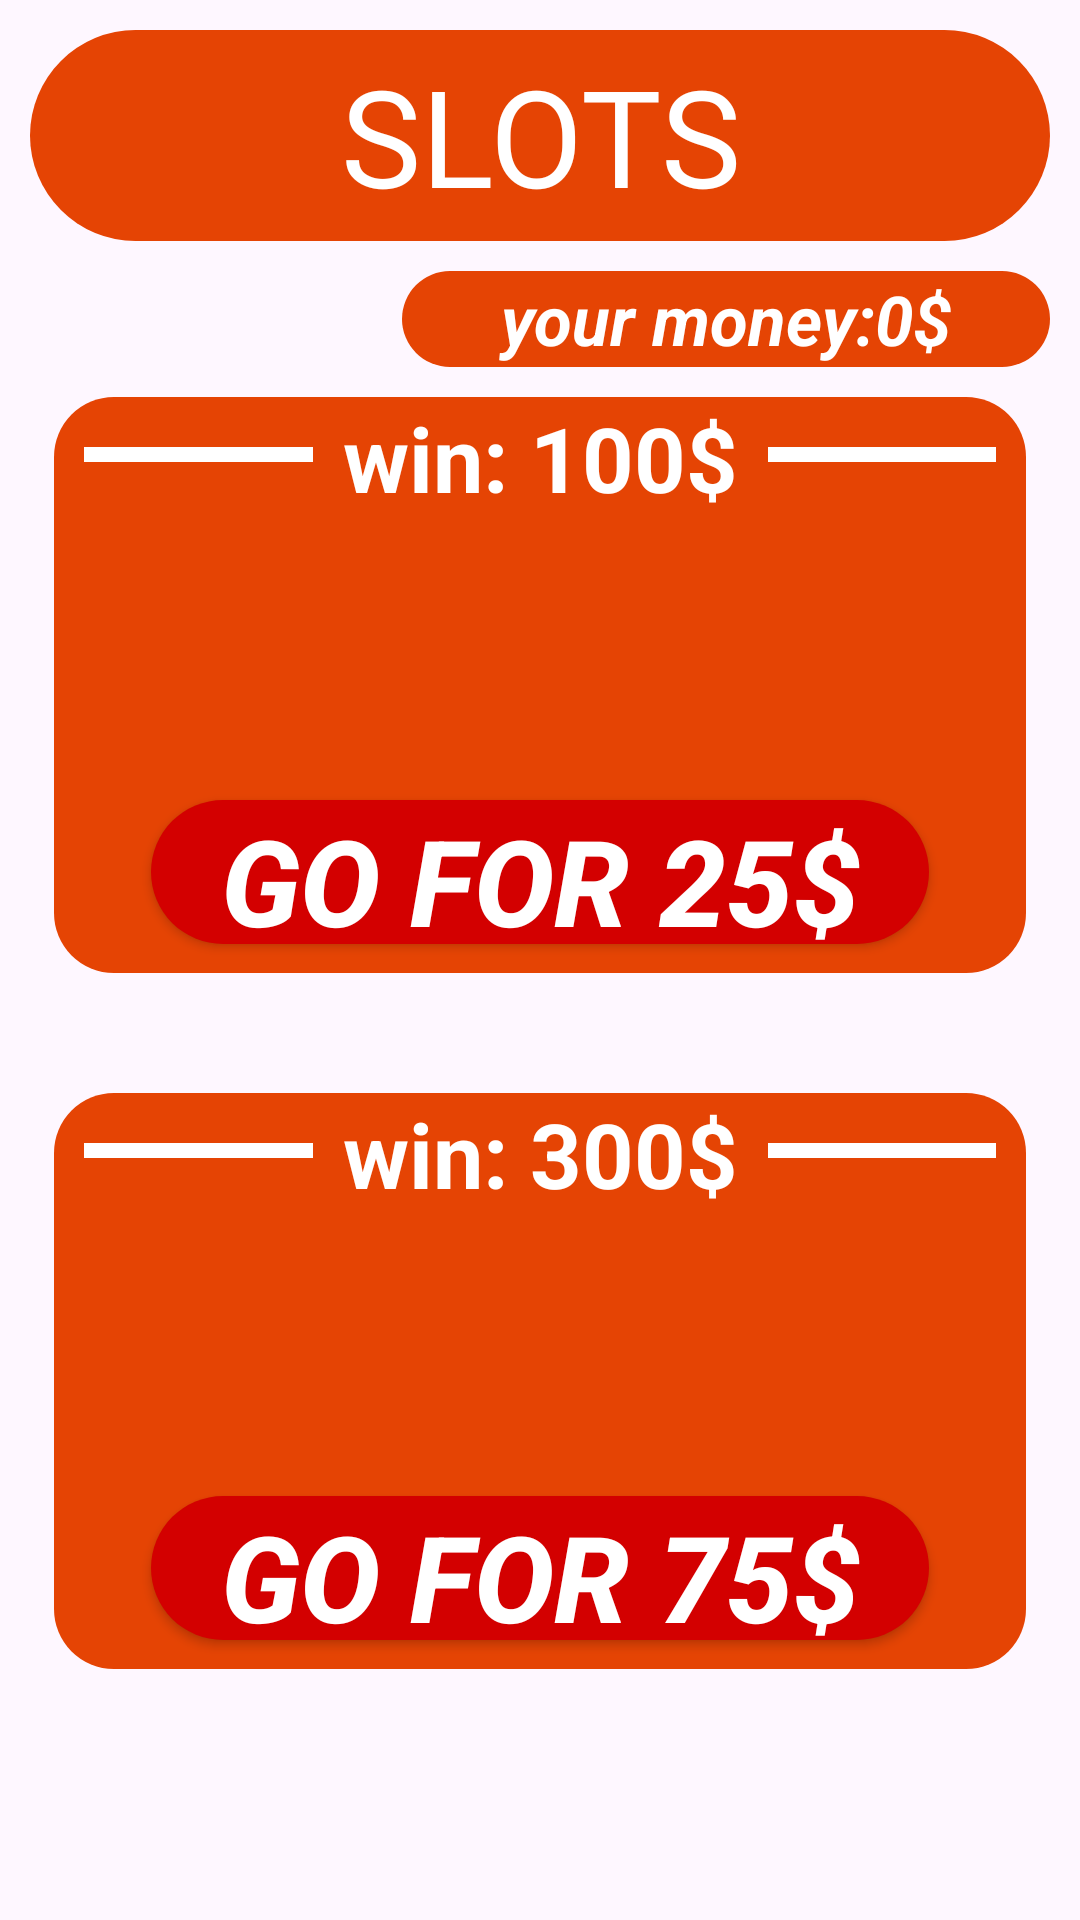

Write the Android layout XML for this screen, with the resource values it uses.
<!-- AndroidManifest.xml: application theme Theme.CasinoSlots -->
<!-- res/layout/fragment_game.xml -->
<?xml version="1.0" encoding="utf-8"?>
<androidx.constraintlayout.widget.ConstraintLayout xmlns:android="http://schemas.android.com/apk/res/android"
    xmlns:tools="http://schemas.android.com/tools"
    android:layout_width="match_parent"
    android:layout_height="match_parent"
    xmlns:app="http://schemas.android.com/apk/res-auto"
    tools:context=".view.fragments.GameFragment">

    <ImageView
        android:layout_width="match_parent"
        android:layout_height="match_parent"
        android:scaleType="centerCrop"
        android:id="@+id/id_game_img"/>

    <TextView
        android:layout_width="0dp"
        android:layout_height="0dp"
        android:gravity="center"
        android:id="@+id/id_game_tv_title"
        android:fontFamily="@font/abril_fatface"
        android:textColor="@color/white"
        android:text="SLOTS"
        android:textSize="45sp"
        android:background="@drawable/background_tv_cash_account"
        app:layout_constraintStart_toStartOf="parent"
        app:layout_constraintEnd_toEndOf="parent"
        app:layout_constraintTop_toTopOf="parent"
        android:layout_margin="10dp"
        app:layout_constraintHeight_percent="0.11"/>

    <TextView
        android:id="@+id/id_game_tv_your_money"
        android:layout_width="0dp"
        android:layout_height="0dp"
        android:gravity="center"
        android:textSize="23sp"
        android:text="your money:0$"
        android:textColor="@color/white"
        android:textStyle="bold|italic"
        android:layout_marginTop="10dp"
        android:background="@drawable/background_tv_cash_account"
        app:layout_constraintEnd_toEndOf="@id/id_game_tv_title"
        app:layout_constraintTop_toBottomOf="@id/id_game_tv_title"
        app:layout_constraintWidth_percent="0.6"
        app:layout_constraintHeight_percent="0.05"/>


    <androidx.constraintlayout.widget.ConstraintLayout
        android:layout_width="0dp"
        android:layout_height="0dp"
        android:id="@+id/id_game_cs1"
        android:layout_marginTop="10dp"
        android:background="@drawable/background_tv_cash_account2"
        app:layout_constraintHeight_percent="0.3"
        app:layout_constraintWidth_percent="0.9"
        app:layout_constraintStart_toStartOf="parent"
        app:layout_constraintEnd_toEndOf="parent"
        app:layout_constraintTop_toBottomOf="@id/id_game_tv_your_money">

        <TextView
            android:layout_width="wrap_content"
            app:layout_constraintStart_toStartOf="parent"
            app:layout_constraintEnd_toEndOf="parent"
            android:layout_height="0dp"
            android:gravity="center"
            android:text="win: 100$"
            android:textSize="30sp"
            android:textStyle="bold"
            android:textColor="@color/white"
            android:id="@+id/id_game_cs1_tv_price"
            app:layout_constraintHeight_percent="0.2"
            app:layout_constraintTop_toTopOf="parent"/>

        <View
            android:layout_width="0dp"
            android:layout_height="5dp"
            android:background="@color/white"
            android:layout_marginEnd="10dp"
            android:layout_marginStart="10dp"
            app:layout_constraintStart_toStartOf="parent"
            app:layout_constraintEnd_toStartOf="@id/id_game_cs1_tv_price"
            app:layout_constraintTop_toTopOf="@id/id_game_cs1_tv_price"
            app:layout_constraintBottom_toBottomOf="@id/id_game_cs1_tv_price"/>

        <View
            android:layout_width="0dp"
            android:layout_height="5dp"
            android:background="@color/white"
            android:layout_marginEnd="10dp"
            android:layout_marginStart="10dp"
            app:layout_constraintEnd_toEndOf="parent"
            app:layout_constraintStart_toEndOf="@id/id_game_cs1_tv_price"
            app:layout_constraintTop_toTopOf="@id/id_game_cs1_tv_price"
            app:layout_constraintBottom_toBottomOf="@id/id_game_cs1_tv_price"/>

        <ImageView
            android:id="@+id/id_game_cs1_iv1"
            android:layout_width="0dp"
            android:layout_height="0dp"
            app:layout_constraintBottom_toTopOf="@id/id_game_cs1_button_go"
            android:layout_marginStart="16dp"
            app:layout_constraintHeight_percent="0.4"
            app:layout_constraintStart_toStartOf="parent"
            app:layout_constraintTop_toBottomOf="@id/id_game_cs1_tv_price"
            app:layout_constraintWidth_percent="0.25" />

        <ImageView
            android:layout_width="0dp"
            android:layout_height="0dp"
            android:id="@+id/id_game_cs1_iv2"
            app:layout_constraintBottom_toTopOf="@id/id_game_cs1_button_go"
            app:layout_constraintStart_toStartOf="parent"
            app:layout_constraintHeight_percent="0.4"
            app:layout_constraintWidth_percent="0.25"
            app:layout_constraintEnd_toEndOf="parent"
            app:layout_constraintTop_toBottomOf="@id/id_game_cs1_tv_price" />

        <ImageView
            android:layout_width="0dp"
            android:layout_height="0dp"
            android:id="@+id/id_game_cs1_iv3"
            android:layout_marginEnd="15dp"
            app:layout_constraintBottom_toTopOf="@id/id_game_cs1_button_go"
            app:layout_constraintEnd_toEndOf="parent"
            app:layout_constraintHeight_percent="0.4"
            app:layout_constraintWidth_percent="0.25"
            app:layout_constraintTop_toBottomOf="@id/id_game_cs1_tv_price" />

        <androidx.appcompat.widget.AppCompatButton
            android:layout_width="0dp"
            android:layout_height="0dp"
            android:textColor="@color/white"
            android:text="go for 25$"
            android:textStyle="bold|italic"
            android:textSize="40sp"
            app:layout_constraintTop_toBottomOf="@id/id_game_cs1_iv2"
            android:background="@drawable/background_cs_cash_account"
            android:id="@+id/id_game_cs1_button_go"
            app:layout_constraintWidth_percent="0.8"
            app:layout_constraintHeight_percent="0.25"
            app:layout_constraintBottom_toBottomOf="parent"
            app:layout_constraintStart_toStartOf="parent"
            app:layout_constraintEnd_toEndOf="parent"/>

    </androidx.constraintlayout.widget.ConstraintLayout>

    <androidx.constraintlayout.widget.ConstraintLayout
        android:layout_width="0dp"
        android:layout_height="0dp"
        android:id="@+id/id_game_cs2"
        android:background="@drawable/background_tv_cash_account2"
        app:layout_constraintHeight_percent="0.3"
        app:layout_constraintWidth_percent="0.9"
        app:layout_constraintStart_toStartOf="parent"
        app:layout_constraintEnd_toEndOf="parent"
        android:layout_marginTop="40dp"
        app:layout_constraintTop_toBottomOf="@id/id_game_cs1">

        <TextView
            android:layout_width="wrap_content"
            app:layout_constraintStart_toStartOf="parent"
            app:layout_constraintEnd_toEndOf="parent"
            android:layout_height="0dp"
            android:gravity="center"
            android:textColor="@color/white"
            android:text="win: 300$"
            android:textStyle="bold"
            android:textSize="30sp"
            android:id="@+id/id_game_cs2_tv_price"
            app:layout_constraintHeight_percent="0.2"
            app:layout_constraintTop_toTopOf="parent"/>

        <View
            android:layout_width="0dp"
            android:layout_height="5dp"
            android:background="@color/white"
            android:layout_marginEnd="10dp"
            android:layout_marginStart="10dp"
            app:layout_constraintStart_toStartOf="parent"
            app:layout_constraintEnd_toStartOf="@id/id_game_cs2_tv_price"
            app:layout_constraintTop_toTopOf="@id/id_game_cs2_tv_price"
            app:layout_constraintBottom_toBottomOf="@id/id_game_cs2_tv_price"/>

        <View
            android:layout_width="0dp"
            android:layout_height="5dp"
            android:background="@color/white"
            android:layout_marginEnd="10dp"
            android:layout_marginStart="10dp"
            app:layout_constraintEnd_toEndOf="parent"
            app:layout_constraintStart_toEndOf="@id/id_game_cs2_tv_price"
            app:layout_constraintTop_toTopOf="@id/id_game_cs2_tv_price"
            app:layout_constraintBottom_toBottomOf="@id/id_game_cs2_tv_price"/>

        <ImageView
            android:id="@+id/id_game_cs2_iv1"
            android:layout_width="0dp"
            android:layout_height="0dp"
            app:layout_constraintBottom_toTopOf="@id/id_game_cs2_button_go"
            app:layout_constraintHeight_percent="0.4"
            app:layout_constraintEnd_toStartOf="@id/id_game_cs2_iv2"
            app:layout_constraintStart_toStartOf="parent"
            app:layout_constraintTop_toBottomOf="@id/id_game_cs2_tv_price"
            app:layout_constraintWidth_percent="0.2" />

        <ImageView
            android:layout_width="0dp"
            android:layout_height="0dp"
            android:id="@+id/id_game_cs2_iv2"
            app:layout_constraintBottom_toTopOf="@id/id_game_cs2_button_go"
            app:layout_constraintStart_toEndOf="@id/id_game_cs2_iv1"
            app:layout_constraintHeight_percent="0.4"
            app:layout_constraintWidth_percent="0.2"
            app:layout_constraintEnd_toStartOf="@id/id_game_cs2_iv3"
            app:layout_constraintTop_toBottomOf="@id/id_game_cs2_tv_price" />

        <ImageView
            android:layout_width="0dp"
            android:layout_height="0dp"
            android:id="@+id/id_game_cs2_iv3"
            app:layout_constraintBottom_toTopOf="@id/id_game_cs2_button_go"
            app:layout_constraintStart_toEndOf="@id/id_game_cs2_iv2"
            app:layout_constraintHeight_percent="0.4"
            app:layout_constraintEnd_toStartOf="@id/id_game_cs2_iv4"
            app:layout_constraintWidth_percent="0.2"
            app:layout_constraintTop_toBottomOf="@id/id_game_cs2_tv_price" />

        <ImageView
            android:layout_width="0dp"
            android:layout_height="0dp"
            android:id="@+id/id_game_cs2_iv4"
            app:layout_constraintEnd_toEndOf="parent"
            app:layout_constraintBottom_toTopOf="@id/id_game_cs2_button_go"
            app:layout_constraintStart_toEndOf="@id/id_game_cs2_iv3"
            app:layout_constraintHeight_percent="0.4"
            app:layout_constraintWidth_percent="0.2"
            app:layout_constraintTop_toBottomOf="@id/id_game_cs2_tv_price" />

        <androidx.appcompat.widget.AppCompatButton
            android:layout_width="0dp"
            android:layout_height="0dp"
            android:textColor="@color/white"
            android:text="go for 75$"
            android:textStyle="bold|italic"
            android:textSize="40sp"
            app:layout_constraintTop_toBottomOf="@id/id_game_cs2_iv2"
            android:background="@drawable/background_cs_cash_account"
            android:id="@+id/id_game_cs2_button_go"
            app:layout_constraintWidth_percent="0.8"
            app:layout_constraintHeight_percent="0.25"
            app:layout_constraintBottom_toBottomOf="parent"
            app:layout_constraintStart_toStartOf="parent"
            app:layout_constraintEnd_toEndOf="parent"/>

    </androidx.constraintlayout.widget.ConstraintLayout>



</androidx.constraintlayout.widget.ConstraintLayout>
<!-- resources referenced by this layout -->
<resources>
  <!-- drawable background_cs_cash_account (drawable) -->
  <?xml version="1.0" encoding="utf-8"?>
  <shape xmlns:android="http://schemas.android.com/apk/res/android"
  
      android:shape="rectangle">
      <solid android:color="#d30000"/>
      <corners android:radius="50dp"/>
  
  </shape>
  <!-- drawable background_tv_cash_account (drawable) -->
  <?xml version="1.0" encoding="utf-8"?>
  <shape xmlns:android="http://schemas.android.com/apk/res/android"
  
      android:shape="rectangle">
      <solid android:color="#e54404"/>
      <corners android:radius="50dp"/>
  
  </shape>
  <!-- drawable background_tv_cash_account2 (drawable) -->
  <?xml version="1.0" encoding="utf-8"?>
  <shape xmlns:android="http://schemas.android.com/apk/res/android"
  
      android:shape="rectangle">
      <solid android:color="#e54404"/>
      <corners android:radius="20dp"/>
  
  </shape>
  <style name="Theme.CasinoSlots" parent="Base.Theme.CasinoSlots" />
  <style name="Base.Theme.CasinoSlots" parent="Theme.Material3.DayNight.NoActionBar">
          
          
      </style>
  <!-- not gathered from this repository: default colours our renderer supplied (Android Studio template values) -->
  <color name="white">#FFFFFFFF</color>
</resources>
